Image classification data set "processed" (Agya-Aboagye-Otchere/CSCI-6379-3D-Printing-Defect-Detection-and-Correction on GitHub). Class labels (6): bed adhesion, layer shifting, over extrusion, stringing, under extrusion, warping.

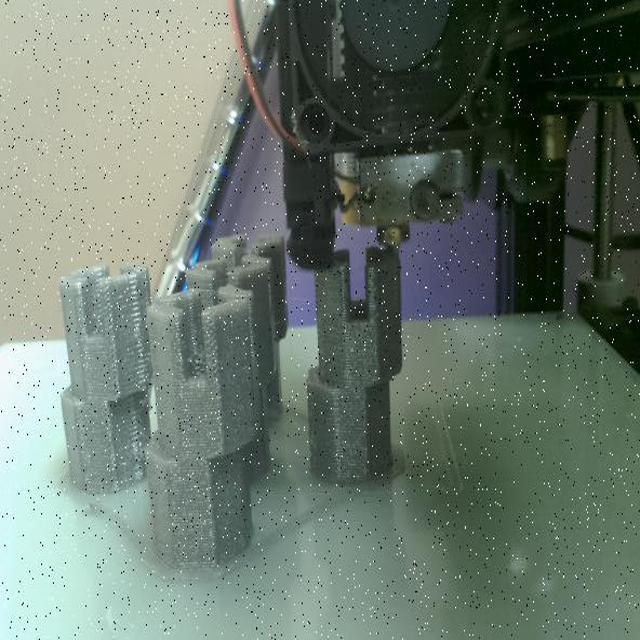
Label: layer shifting

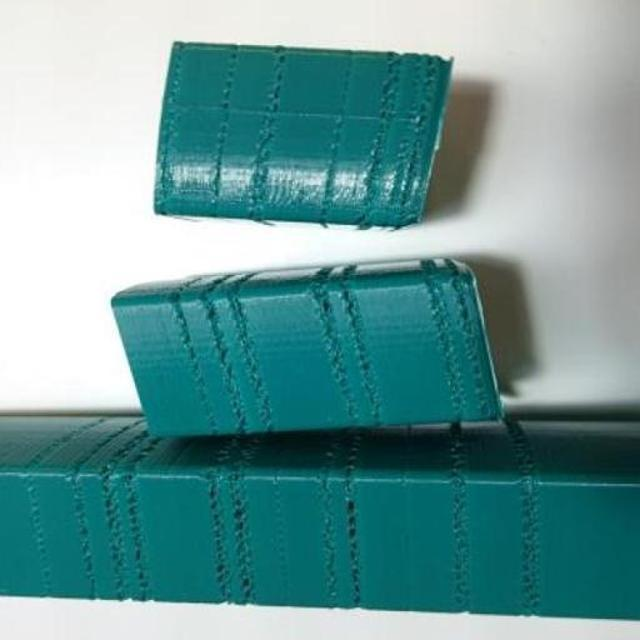
Label: under extrusion

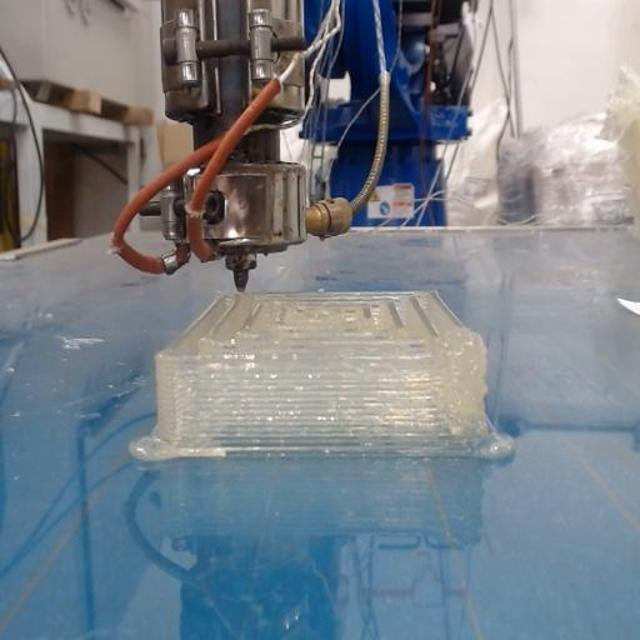
Label: over extrusion

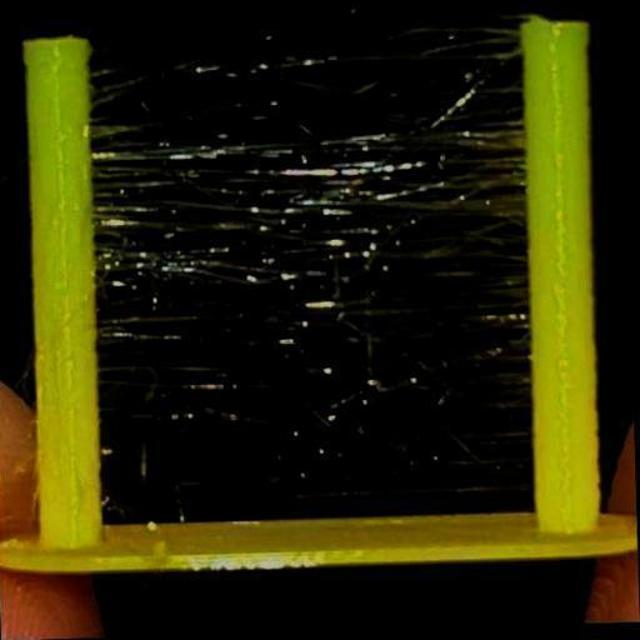
Label: stringing

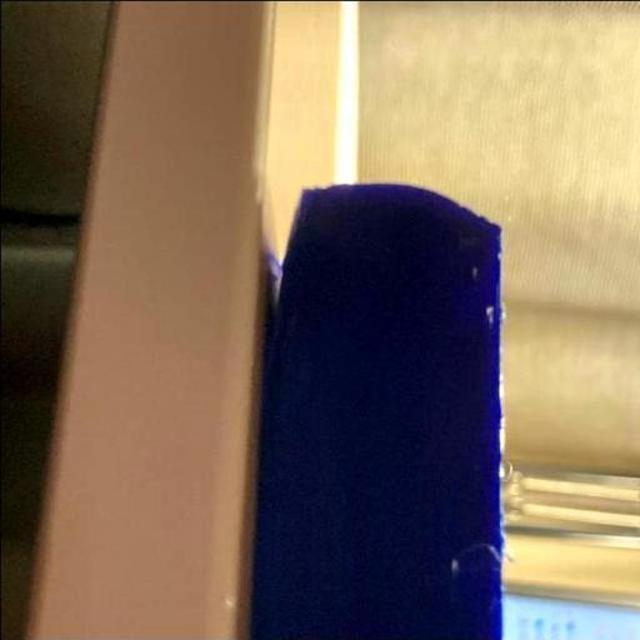
Label: warping

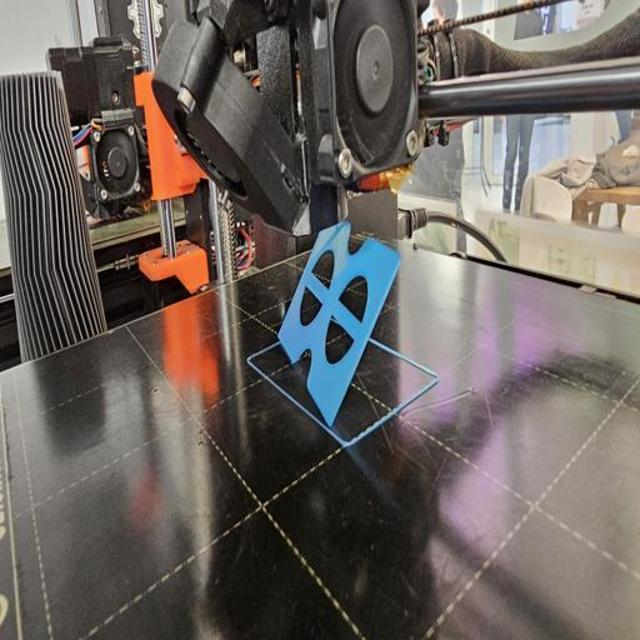
Label: bed adhesion
